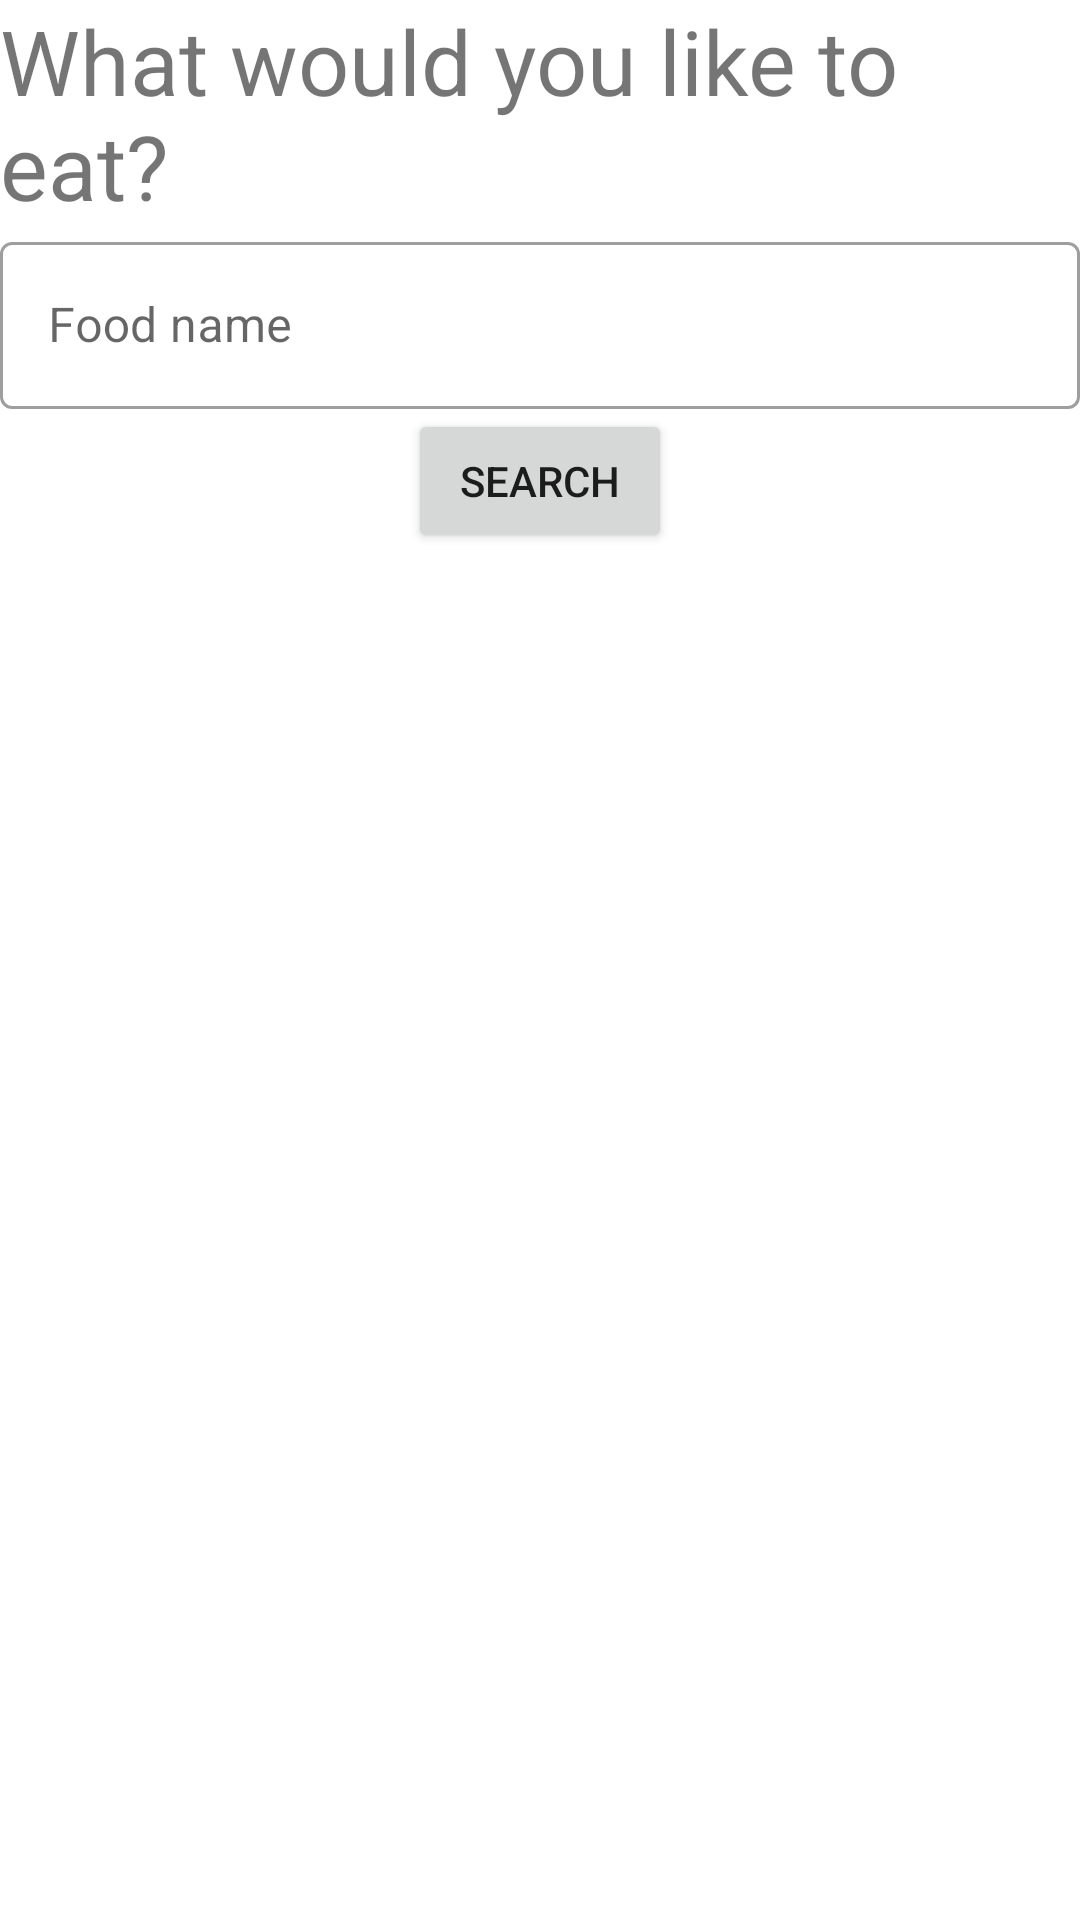

This screen was rendered from an Android layout file. Write that file and the resources it references.
<!-- AndroidManifest.xml: application theme AppTheme -->
<!-- res/layout/search_fragment.xml -->
<?xml version="1.0" encoding="utf-8"?>
<FrameLayout xmlns:android="http://schemas.android.com/apk/res/android"
    xmlns:app="http://schemas.android.com/apk/res-auto"
    android:layout_width="match_parent"
    android:layout_height="match_parent"
    android:theme="@style/AppTheme.Search"
    >

    <androidx.constraintlayout.widget.ConstraintLayout
        android:id="@+id/main_constraint"
        android:layout_width="match_parent"
        android:layout_height="wrap_content"
        >

        <LinearLayout
            android:id="@+id/main_layout"
            android:layout_width="match_parent"
            android:layout_height="wrap_content"
            android:orientation="vertical"
            android:gravity="center"
            android:elevation="2dp"
            app:layout_constraintBottom_toTopOf="@id/main_image_view"
            app:layout_constraintEnd_toEndOf="parent"
            app:layout_constraintStart_toStartOf="parent"
            app:layout_constraintTop_toTopOf="parent">

            <TextView
                android:id="@+id/main_text_view"
                android:layout_width="wrap_content"
                android:layout_height="wrap_content"
                android:text="@string/main_text"
                android:textSize="30sp" />

            <com.google.android.material.textfield.TextInputLayout
                android:id="@+id/main_text_edit"
                android:layout_width="match_parent"
                android:layout_height="wrap_content"
                android:hint="@string/main_edit_text"
                app:endIconMode="clear_text"
                style="@style/Widget.MaterialComponents.TextInputLayout.OutlinedBox"
                >
                <com.google.android.material.textfield.TextInputEditText
                    android:layout_width="match_parent"
                    android:layout_height="wrap_content"
                    android:maxLines="1"
                    />
            </com.google.android.material.textfield.TextInputLayout>

            <Button
                android:id="@+id/main_button"
                android:layout_width="wrap_content"
                android:layout_height="wrap_content"
                android:text="@string/search_button_text"
                android:elevation="2dp"
                app:layout_constraintBottom_toBottomOf="parent"
                app:layout_constraintEnd_toEndOf="parent"
                app:layout_constraintStart_toStartOf="parent"
                app:layout_constraintTop_toBottomOf="@id/main_text_edit" />

        </LinearLayout>

        <ImageView
            android:id="@+id/main_image_view"
            android:layout_width="250sp"
            android:layout_height="250sp"
            android:contentDescription="@string/example_image_desc"
            android:elevation="3dp"
            app:layout_constraintBottom_toBottomOf="parent"
            app:layout_constraintEnd_toEndOf="parent"
            app:layout_constraintStart_toStartOf="parent"
            app:layout_constraintTop_toBottomOf="@id/main_layout" />

    </androidx.constraintlayout.widget.ConstraintLayout>

</FrameLayout>
<!-- resources referenced by this layout -->
<resources>
  <string name="example_image_desc">Example food image</string>
  <string name="main_edit_text">Food name</string>
  <string name="main_text">What would you like to eat?</string>
  <string name="search_button_text">Search</string>
  <style name="AppTheme.Search">
  
      </style>
  <style name="AppTheme" parent="Theme.MaterialComponents.DayNight.NoActionBar">
          <item name="colorPrimary">@color/colorPrimary</item>
          <item name="colorSecondary">@color/colorSecondary</item>
          <item name="colorPrimaryVariant">@color/colorPrimaryVariant</item>
          <item name="elevationOverlayEnabled">true</item>
      </style>
  <color name="colorPrimary">#121212</color>
  <color name="colorSecondary">#1010BF</color>
  <color name="colorPrimaryVariant">#1F1B24</color>
</resources>
